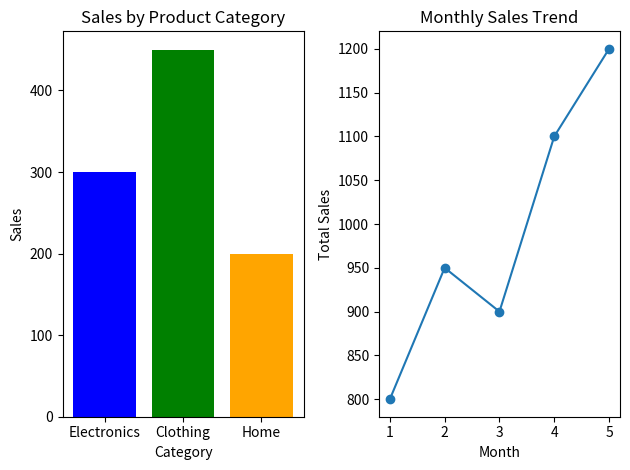

Write Python code to recreate this figure.
# -*- coding: utf-8 -*-
"""
Created on Sat Feb 14 21:21:21 2026

@author: Lenovo
"""

# Day 12 task 2

import matplotlib.pyplot as plt

# Bar Chart
categories = ['Electronics', 'Clothing', 'Home']
sales = [300, 450, 200]

# line plot (example)
months = [1, 2, 3, 4, 5]
monthly_sales = [800, 950, 900, 1100, 1200]

# Subplot 1: Bar Chart
plt.subplot(1, 2, 1)
plt.bar(categories, sales, color=['blue', 'green', 'orange'])
plt.title("Sales by Product Category")
plt.xlabel("Category")
plt.ylabel("Sales")

# Subplot 2: Line Plot 
plt.subplot(1, 2, 2)
plt.plot(months, monthly_sales, marker='o')
plt.title("Monthly Sales Trend")
plt.xlabel("Month")
plt.ylabel("Total Sales")


# Prevent overlap
plt.tight_layout()

plt.show()
